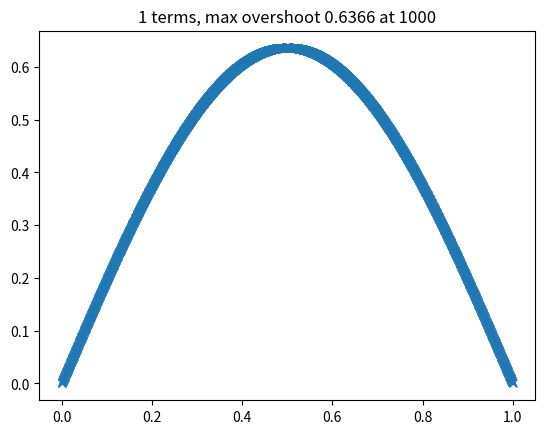
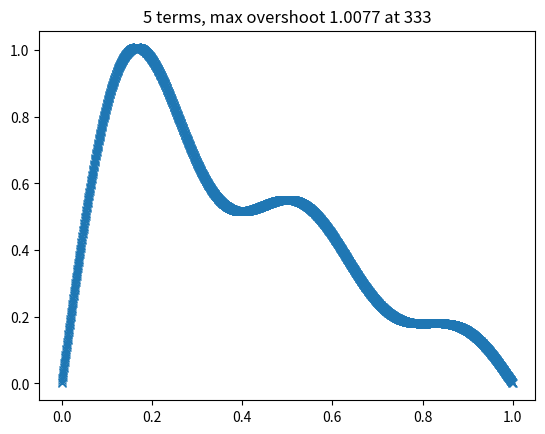
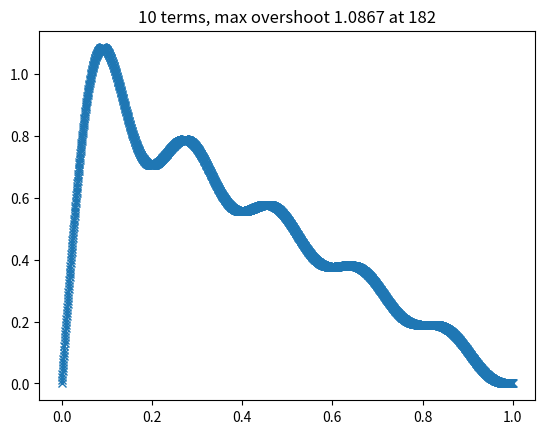
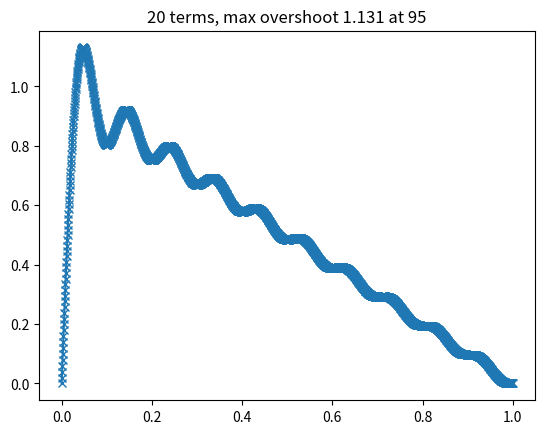
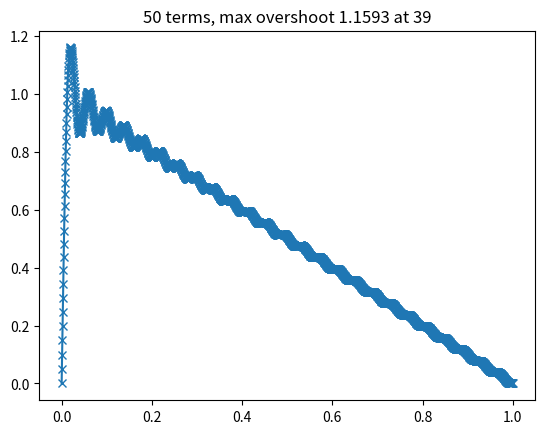
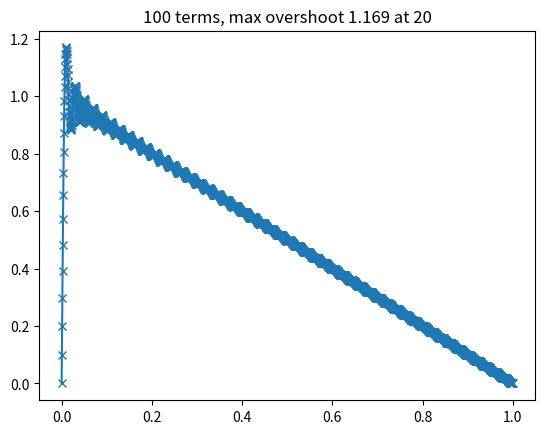
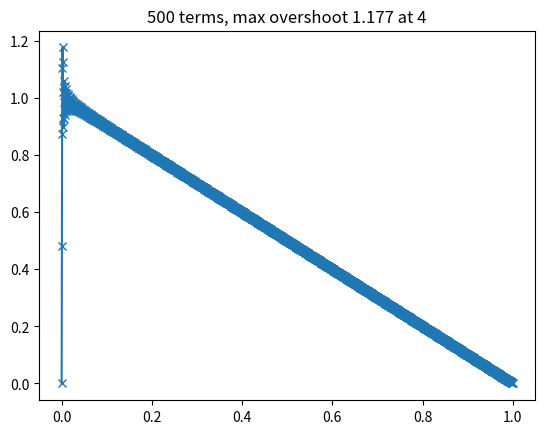

These figures' Python source, in order:
#Math Phys HW5 problem 1
import numpy as np
import scipy as sp
from matplotlib import pyplot as pp


#Fourier series expansion of sawtooth function
#(2/pi)*sum[ (1/n) sin pi*n*x ]
def fourierSaw(dx, nterms):
	nsteps = int(1./dx)
	xv = np.array(range(nsteps)) / float(nsteps)
	n = np.array(range(nterms)) + 1.
	ninv = 1. / n
	fx = np.array(np.zeros(nsteps))
	for jj in range(nsteps):
		fx[jj] = (2./np.pi)*np.sum(ninv*np.sin(np.pi*n*xv[jj])	)
	
	return fx

#Main function, numerical integration of two-body system
dx = 0.0005
nt = np.array([1,5,10,20,50,100,500])
nsteps = int(1./dx)
xv = np.array(range(nsteps)) / float(nsteps)

for nidx in range(len(nt)):
	f = fourierSaw(dx, nt[nidx])
	os = round(np.max(f),4)
	osidx = np.argmax(f)
	pp.figure(nidx+1)
	pp.plot(xv, f, '-x')
	tstr = str(nt[nidx]) + ' terms, max overshoot ' + str(os) + ' at ' + str(osidx)
	pp.title(tstr)

pp.show()










